Labelled photos from "processed", an image-classification folder in ioanatudorache/proiect-retele-neuronale2. The possible labels are: Andromeda, Pegasus, Ursa Major, Ursa Minor.

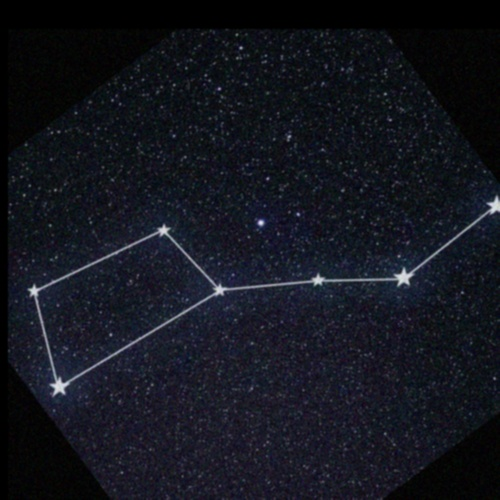
Label: Ursa Major

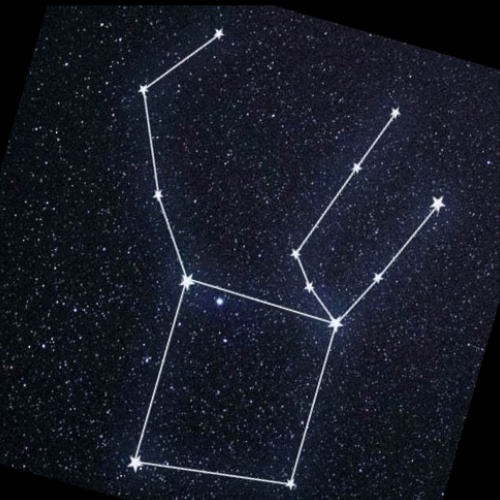
Label: Pegasus

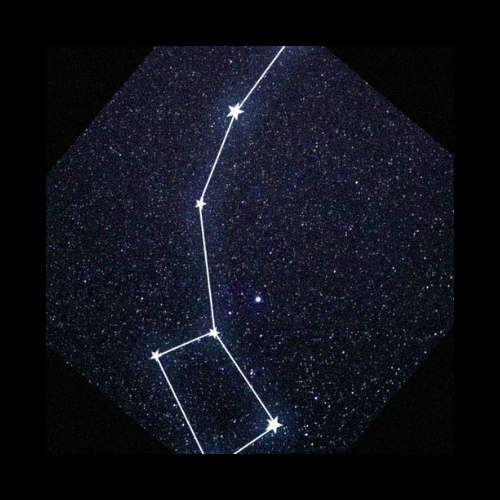
Label: Ursa Minor

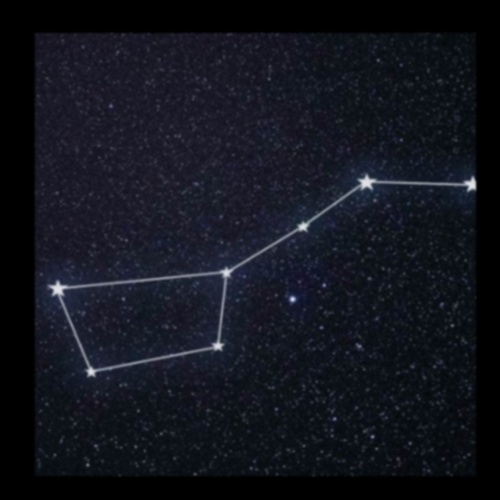
Label: Ursa Major

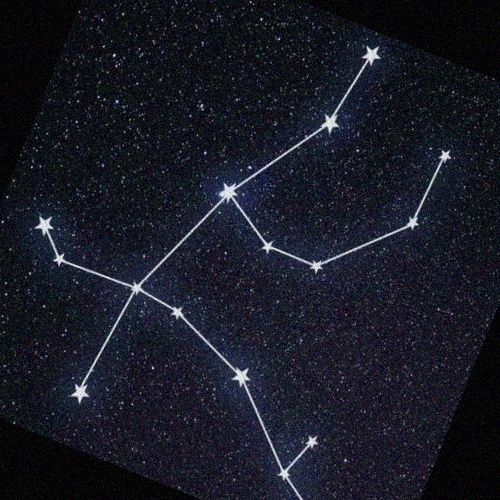
Label: Andromeda

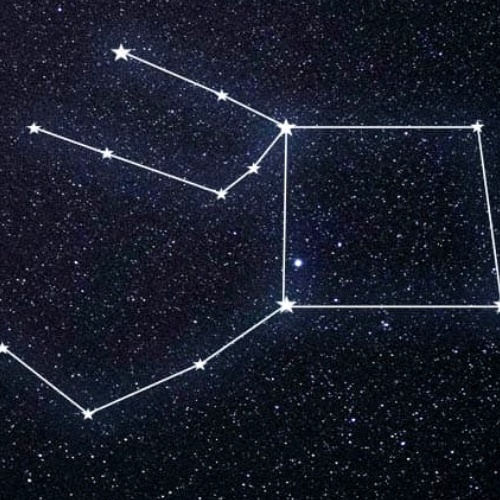
Label: Pegasus
